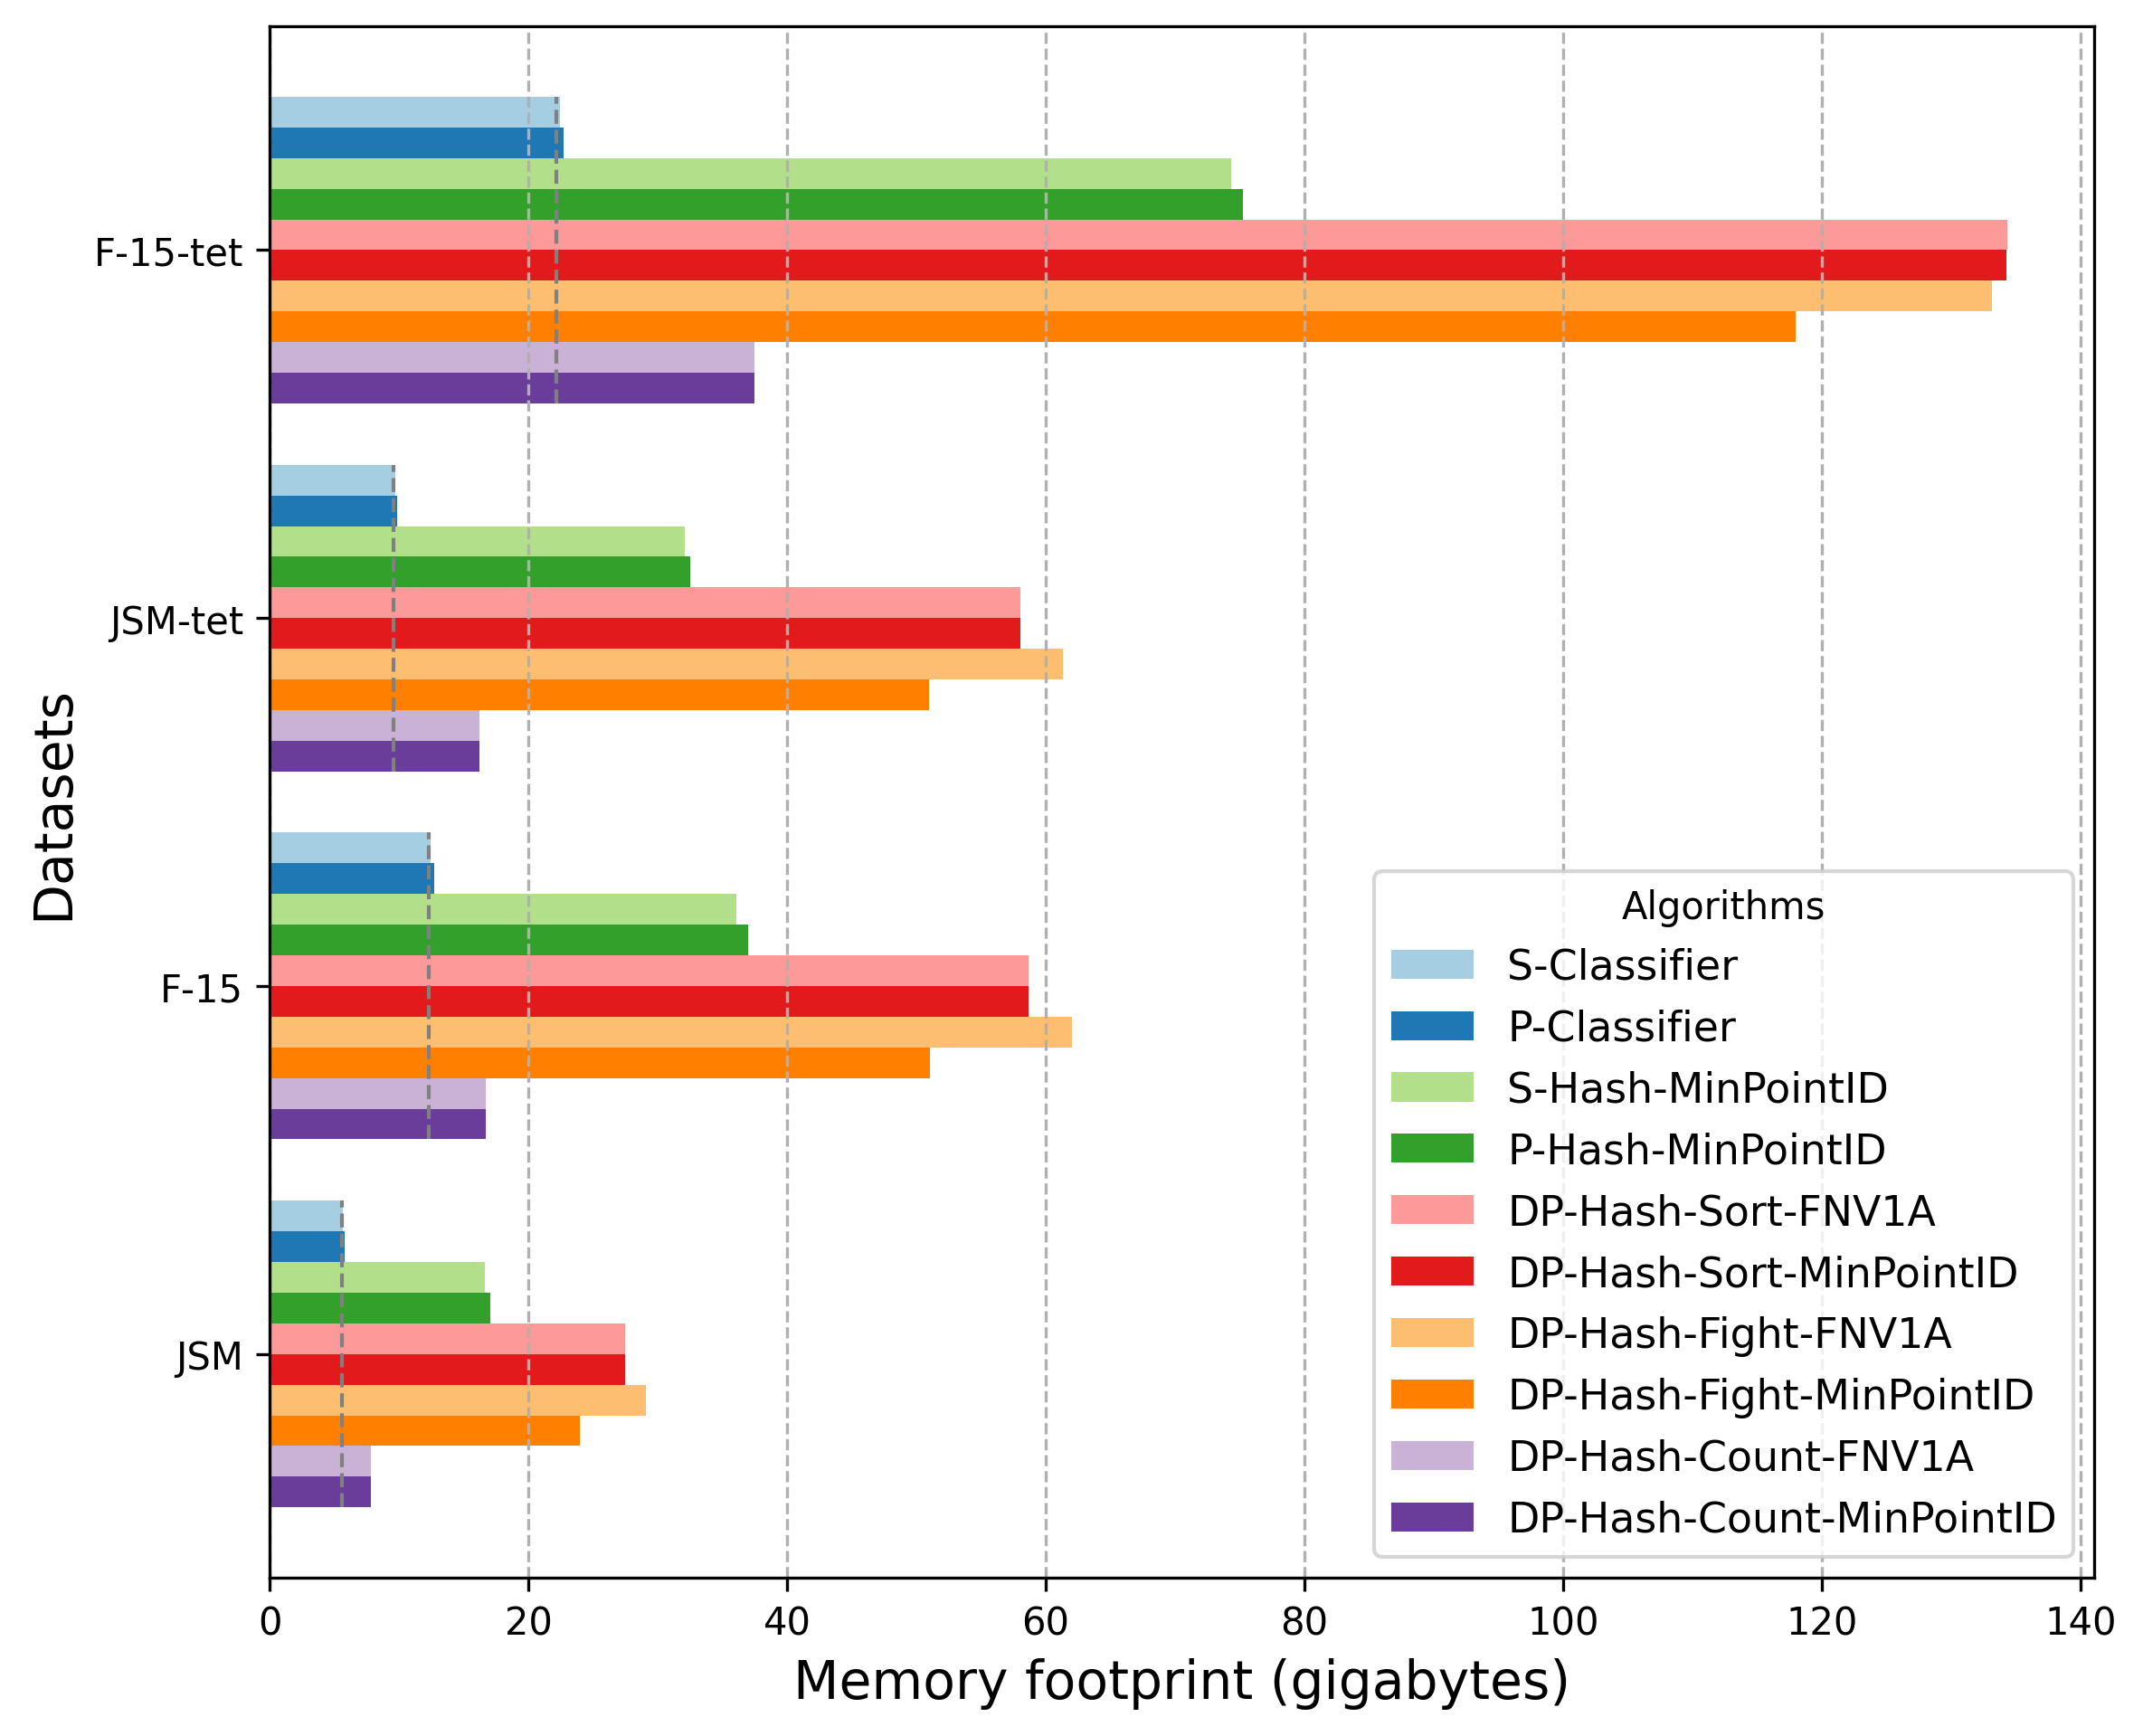

Data behind this chart, as committed beside it:
Algorithm, JSM, F-15, JSM-tet, F-15-tet
S-Classifier, 5.628, 12.4, 9.682, 22.4
P-Classifier, 5.758, 12.71, 9.818, 22.72
S-Hash-MinPointID, 16.64, 36.08, 32.12, 74.35
P-Hash-MinPointID, 17.04, 36.97, 32.52, 75.24
DP-Hash-Sort-FNV1A, 27.5, 58.68, 58.05, 134.3
DP-Hash-Sort-MinPointID, 27.5, 58.68, 58.05, 134.2
DP-Hash-Fight-FNV1A, 29.05, 62.02, 61.35, 133.2
DP-Hash-Fight-MinPointID, 23.96, 51.06, 50.97, 118
DP-Hash-Count-FNV1A, 7.803, 16.68, 16.19, 37.47
DP-Hash-Count-MinPointID, 7.803, 16.68, 16.19, 37.47
